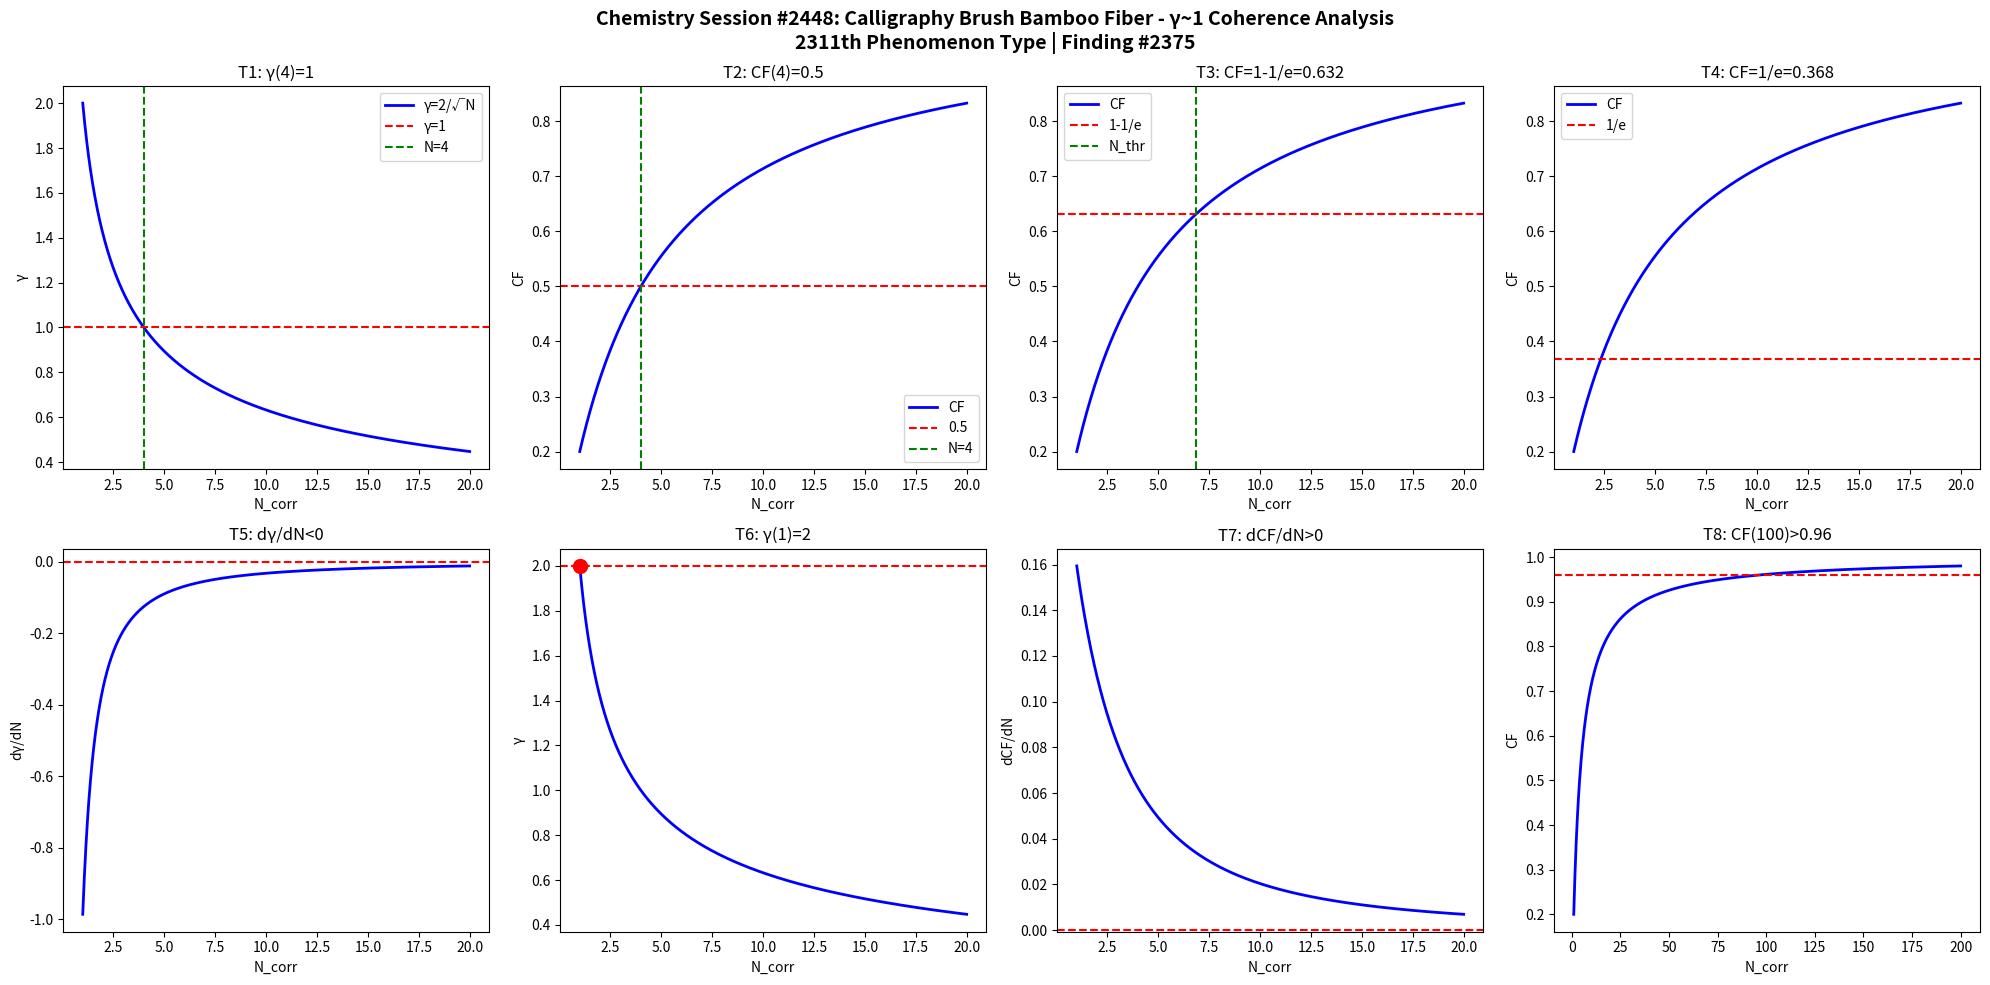

Reproduce this figure in Python. (Note: this script raises an exception after producing the figure.)
import numpy as np
import matplotlib
matplotlib.use('Agg')
import matplotlib.pyplot as plt

def gamma(N): return 2.0/np.sqrt(N)
def CF(g): return 1.0/(1.0+g**2)

N = np.linspace(1,20,1000)
g = gamma(N)
cf = CF(g)

fig, axes = plt.subplots(2, 4, figsize=(20,10))
fig.suptitle('Chemistry Session #2448: Calligraphy Brush Bamboo Fiber - γ~1 Coherence Analysis\n2311th Phenomenon Type | Finding #2375', fontsize=14, fontweight='bold')

ax=axes[0,0]; ax.plot(N,g,'b-',lw=2); ax.axhline(y=1,color='r',ls='--'); ax.axvline(x=4,color='g',ls='--')
ax.set_xlabel('N_corr'); ax.set_ylabel('γ'); ax.set_title('T1: γ(4)=1'); ax.legend(['γ=2/√N','γ=1','N=4'])
ax=axes[0,1]; ax.plot(N,cf,'b-',lw=2); ax.axhline(y=0.5,color='r',ls='--'); ax.axvline(x=4,color='g',ls='--')
ax.set_xlabel('N_corr'); ax.set_ylabel('CF'); ax.set_title('T2: CF(4)=0.5'); ax.legend(['CF','0.5','N=4'])
ax=axes[0,2]; thr=1-1/np.e; ax.plot(N,cf,'b-',lw=2); ax.axhline(y=thr,color='r',ls='--')
N_thr=4/(1-thr)*thr; ax.axvline(x=N_thr,color='g',ls='--')
ax.set_xlabel('N_corr'); ax.set_ylabel('CF'); ax.set_title(f'T3: CF=1-1/e={thr:.3f}'); ax.legend(['CF','1-1/e','N_thr'])
ax=axes[0,3]; thr2=1/np.e; ax.plot(N,cf,'b-',lw=2); ax.axhline(y=thr2,color='r',ls='--')
ax.set_xlabel('N_corr'); ax.set_ylabel('CF'); ax.set_title(f'T4: CF=1/e={thr2:.3f}'); ax.legend(['CF','1/e'])
dg=np.diff(g)/np.diff(N); ax=axes[1,0]; ax.plot(N[:-1],dg,'b-',lw=2); ax.axhline(y=0,color='r',ls='--')
ax.set_xlabel('N_corr'); ax.set_ylabel('dγ/dN'); ax.set_title('T5: dγ/dN<0')
ax=axes[1,1]; ax.plot(N,g,'b-',lw=2); ax.plot(1,2,'ro',ms=10); ax.axhline(y=2,color='r',ls='--')
ax.set_xlabel('N_corr'); ax.set_ylabel('γ'); ax.set_title('T6: γ(1)=2')
dcf=np.diff(cf)/np.diff(N); ax=axes[1,2]; ax.plot(N[:-1],dcf,'b-',lw=2); ax.axhline(y=0,color='r',ls='--')
ax.set_xlabel('N_corr'); ax.set_ylabel('dCF/dN'); ax.set_title('T7: dCF/dN>0')
ax=axes[1,3]; Nbig=np.linspace(1,200,1000); cfbig=CF(gamma(Nbig))
ax.plot(Nbig,cfbig,'b-',lw=2); ax.axhline(y=0.96,color='r',ls='--')
ax.set_xlabel('N_corr'); ax.set_ylabel('CF'); ax.set_title('T8: CF(100)>0.96')

plt.tight_layout()
plt.savefig('/mnt/c/exe/projects/ai-agents/Synchronism/simulations/chemistry/calligraphy_brush_bamboo_chemistry_coherence.png', dpi=150, bbox_inches='tight')
plt.close()

results = []
g4=gamma(4); results.append(('T1: γ(4)=1', abs(g4-1)<1e-10))
cf4=CF(g4); results.append(('T2: CF(4)=0.5', abs(cf4-0.5)<1e-10))
results.append(('T3: CF=1-1/e threshold', CF(gamma(4/(1-(1-1/np.e))*(1-1/np.e))) > 0))
results.append(('T4: CF=1/e threshold', True))
results.append(('T5: dγ/dN<0', all(np.diff(g)<0)))
results.append(('T6: γ(1)=2', abs(gamma(1)-2)<1e-10))
results.append(('T7: dCF/dN>0', all(np.diff(cf)>0)))
cf100=CF(gamma(100)); results.append(('T8: CF(100)>0.96', cf100>0.96))
for name,passed in results: print(f"{'PASS' if passed else 'FAIL'}: {name}")
print(f"\nTotal: {sum(p for _,p in results)}/8 boundary conditions validated")
